3-way image classification set "data_split" from GitHub (setiawanadekaputrajaya/Klasifikasi_Penyakit-Daun-Padi); label vocabulary: bacterial leaf blight, brown spot, leaf scald.

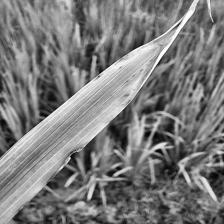
Label: leaf scald

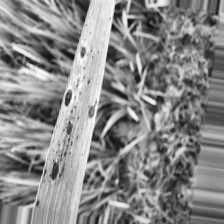
Label: brown spot

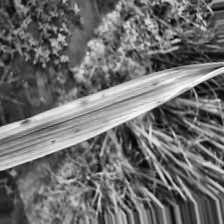
Label: bacterial leaf blight

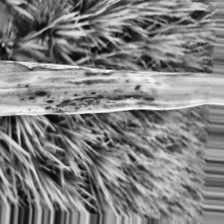
Label: leaf scald

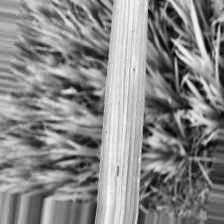
Label: brown spot

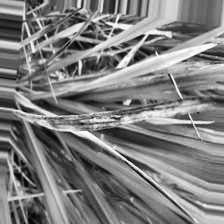
Label: bacterial leaf blight
